Run: headless pygame with SDL's dummy video driver; simulated clock (each Clock.tick advances the game by its frame time, no real sleeping); random seed 0; keys injected as events and as key.get_pressed() state; no mouse input.
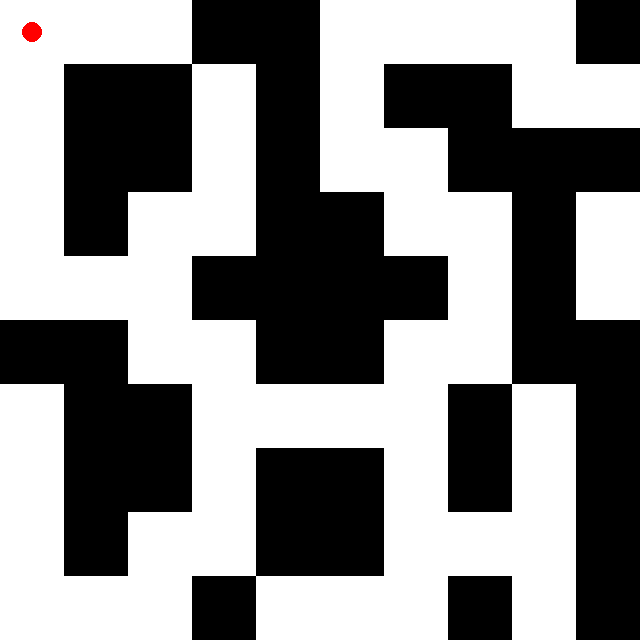
Frame 1 of 4 · flips 1–60 · no input
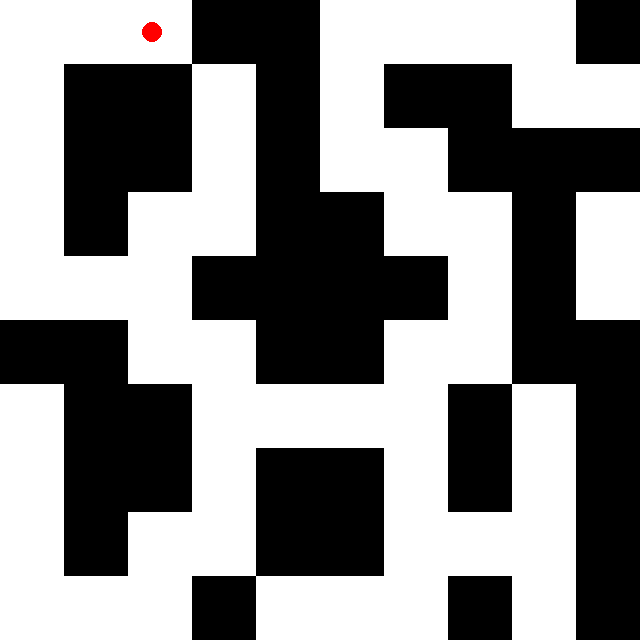
Frame 2 of 4 · flips 61–180 · tapped SPACE, RETURN · held RIGHT (→), D
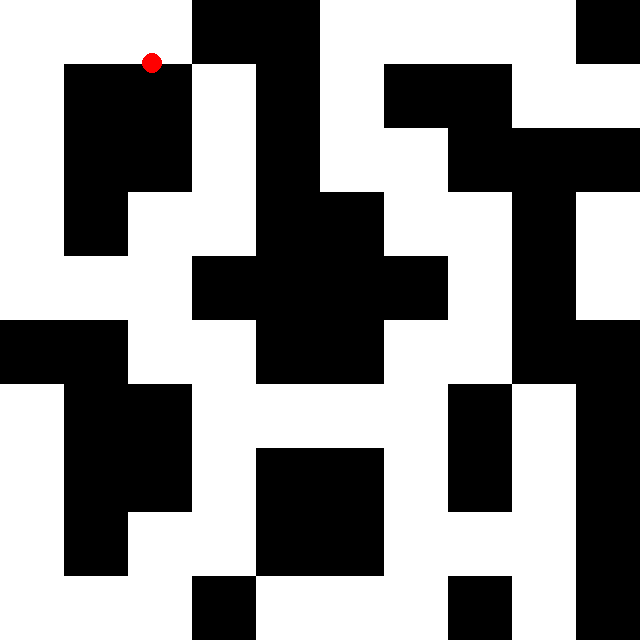
Frame 3 of 4 · flips 181–300 · held DOWN (↓), S
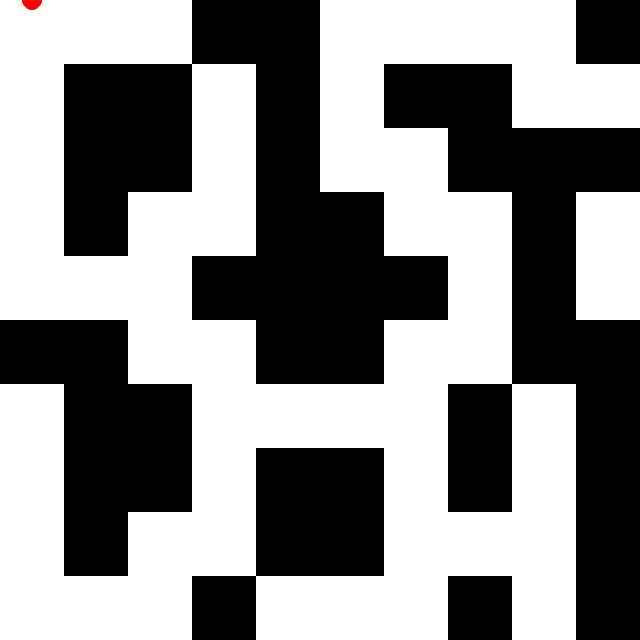
Frame 4 of 4 · flips 301–420 · held LEFT (←), A, UP (↑), W

The pygame program that drew these frames:

import pygame

pygame.init()

TILE_SIZE = 64

WIDTH = TILE_SIZE * 10
HEIGHT = TILE_SIZE * 10

circulo_x = WIDTH / 20
circulo_y = HEIGHT / 20

labirinto = [[0, 0, 0, 1, 1, 0, 0, 0, 0, 1],
             [0, 1, 1, 0, 1, 0, 1, 1, 0, 0],
             [0, 1, 1, 0, 1, 0, 0, 1, 1, 1],
             [0, 1, 0, 0, 1, 1, 0, 0, 1, 0],
             [0, 0, 0, 1, 1, 1, 1, 0, 1, 0],
             [1, 1, 0, 0, 1, 1, 0, 0, 1, 1],
             [0, 1, 1, 0, 0, 0, 0, 1, 0, 1],
             [0, 1, 1, 0, 1, 1, 0, 1, 0, 1],
             [0, 1, 0, 0, 1, 1, 0, 0, 0, 1],
             [0, 0, 0, 1, 0, 0, 0, 1, 0, 1]]

tela = pygame.display.set_mode([WIDTH, HEIGHT])

rodando = True

clock = pygame.time.Clock()

while rodando:
    for event in pygame.event.get():
        if event.type == pygame.QUIT:
            rodando = False

    tela.fill((255, 255, 255))
    clock.tick(250)

    keys = pygame.key.get_pressed()

    novo_x, novo_y = circulo_x, circulo_y

    if (keys[pygame.K_a] and novo_x > 0) or (keys[pygame.K_LEFT] and novo_x > 0):
        novo_x -= 1
    if (keys[pygame.K_d] and novo_x < WIDTH) or (keys[pygame.K_RIGHT] and novo_x < WIDTH):
        novo_x += 1
    if (keys[pygame.K_w] and novo_y > 0) or (keys[pygame.K_UP] and novo_y > 0):
        novo_y -= 1
    if (keys[pygame.K_s] and novo_y < HEIGHT) or (keys[pygame.K_DOWN] and novo_y < HEIGHT):
        novo_y += 1

    linha = int(novo_x // TILE_SIZE)
    coluna = int(novo_y // TILE_SIZE)

    if 0 <= linha < len(labirinto[0]) and 0 <= coluna < len(labirinto):

        if labirinto[coluna][linha] != 1:
            circulo_x, circulo_y = novo_x, novo_y

    tela.fill((0, 0, 0))

    for i in range(len(labirinto)):
        for j in range(len(labirinto[i])):
            pos_x = j * TILE_SIZE
            pos_y = i * TILE_SIZE

            quadrado = pygame.Rect((pos_x, pos_y), (TILE_SIZE, TILE_SIZE))

            if labirinto[i][j] == 0:
                pygame.draw.rect(tela, (255, 255, 255), quadrado, TILE_SIZE)

            elif labirinto[i][j] == 1:
                pygame.draw.rect(tela, (0, 0, 0), quadrado, TILE_SIZE)

    pygame.draw.circle(tela, (255, 0, 0), (circulo_x, circulo_y), 10)

    pygame.display.flip()
